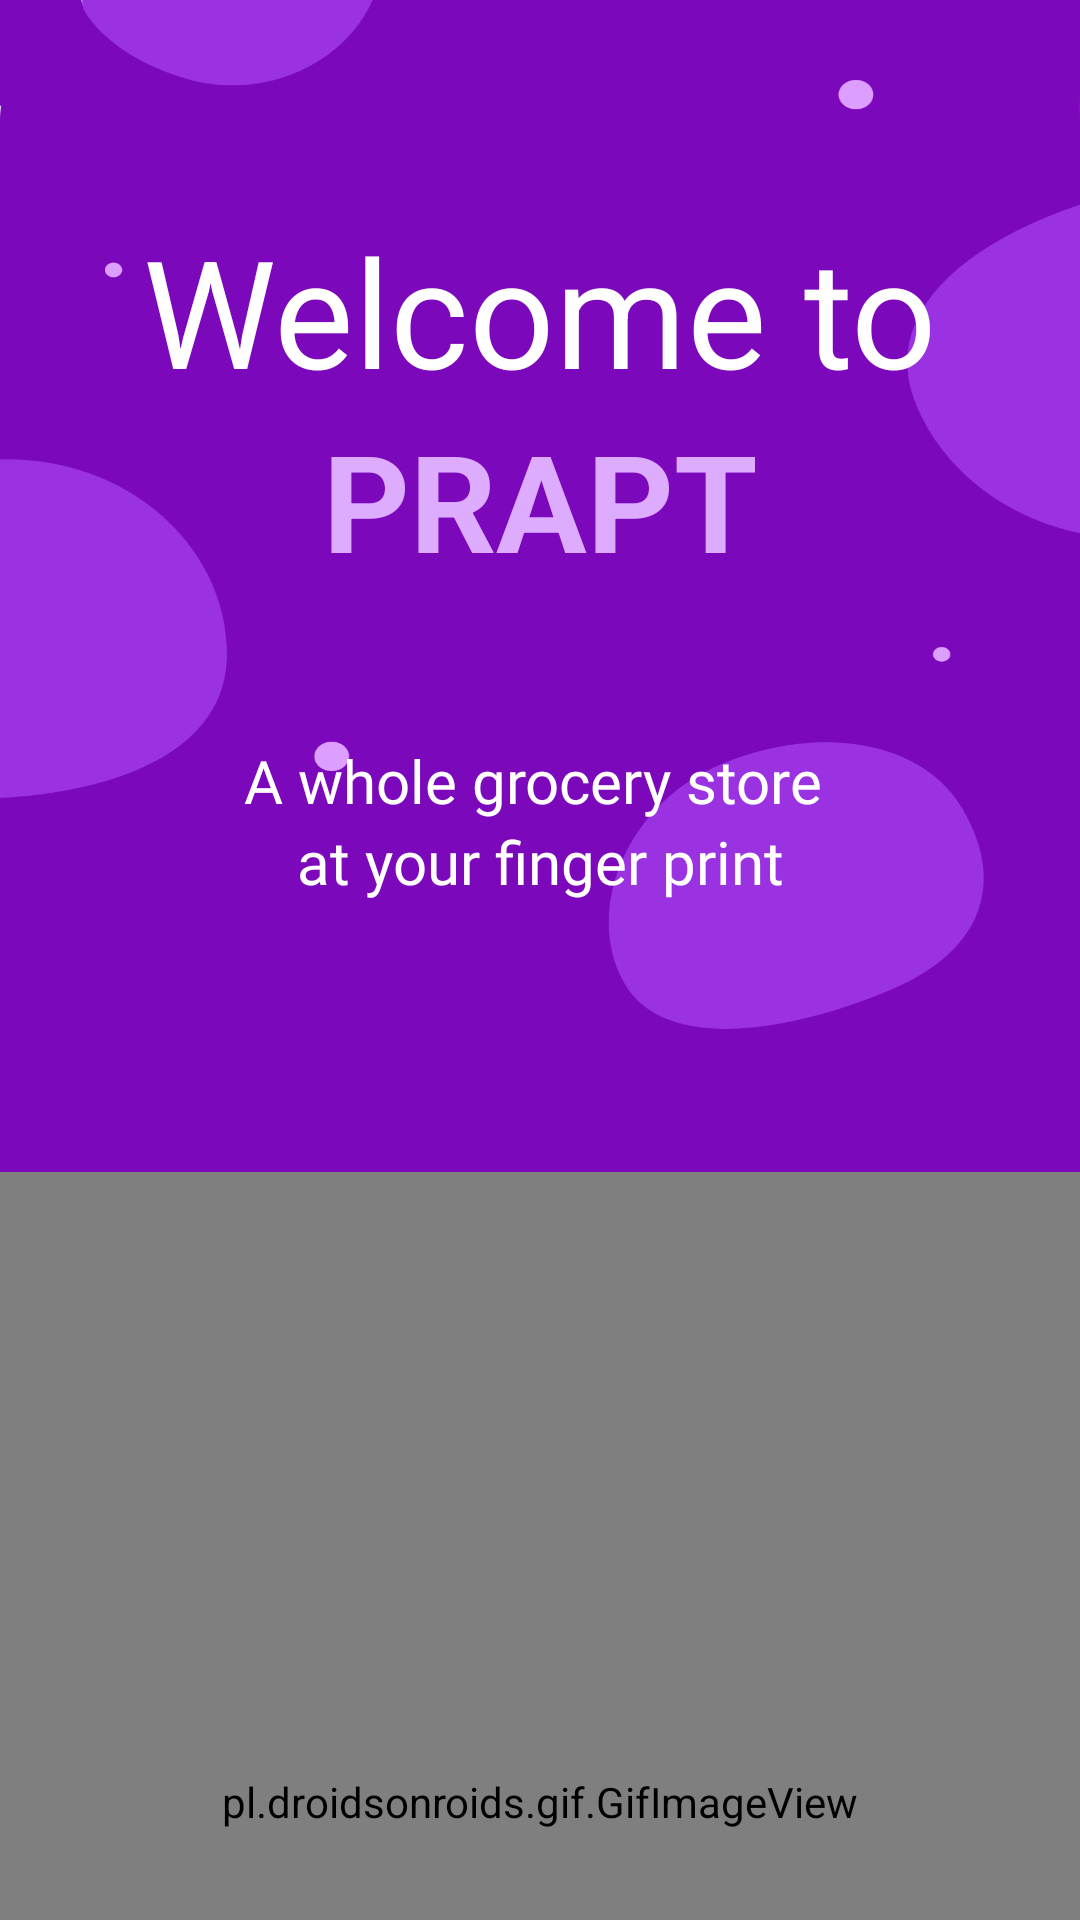

Layout XML and referenced resources for this Android screen:
<!-- AndroidManifest.xml: application theme Theme.Prapt -->
<!-- res/layout/secoend_screen_activity.xml -->
<?xml version="1.0" encoding="utf-8"?>
<RelativeLayout xmlns:android="http://schemas.android.com/apk/res/android"
    android:layout_width="match_parent"
    android:background="#fefefe"
    android:layout_height="match_parent">
    <androidx.core.widget.NestedScrollView
        android:background="@mipmap/get_bg"
        android:layout_width="match_parent"
        android:layout_height="match_parent">
        <RelativeLayout
            android:layout_width="match_parent"
            android:layout_height="wrap_content">
            <TextView
                android:id="@+id/wel"
                android:layout_marginTop="70dp"
                android:text="Welcome to"
                android:textSize="50dp"
                android:textColor="@color/white"
                android:gravity="center"
                android:layout_width="match_parent"
                android:layout_height="wrap_content"/>
            <TextView
                android:id="@+id/title"
                android:layout_below="@+id/wel"
                android:layout_marginTop="0dp"
                android:textStyle="bold"
                android:text="PRAPT"
                android:textSize="45dp"
                android:textColor="@color/prapt_title"
                android:gravity="center"
                android:layout_width="match_parent"
                android:layout_height="wrap_content"/>
            <TextView
                android:id="@+id/title1"
                android:layout_below="@+id/title"
                android:layout_marginTop="50dp"
                android:textStyle="normal"
                android:fontFamily="@font/myrladppro_boldcondit"
                android:text="A whole grocery store "
                android:textSize="20dp"
                android:textColor="@color/white"
                android:gravity="center"
                android:layout_width="match_parent"
                android:layout_height="wrap_content"/>
            <TextView
                android:id="@+id/title2"
                android:layout_below="@+id/title1"
                android:layout_marginTop="0dp"
                android:textStyle="normal"
                android:fontFamily="@font/myrladppro_boldcondit"
                android:text="at your finger print"
                android:textSize="20dp"
                android:textColor="@color/white"
                android:gravity="center"
                android:layout_width="match_parent"
                android:layout_height="wrap_content"/>
            
            
            
            
            
            
            
            <pl.droidsonroids.gif.GifImageView
                android:layout_width="match_parent"
                android:layout_height="420dp"
                android:id="@+id/gif"
                android:layout_below="@+id/title2"
                android:layout_alignParentEnd="true"
                android:layout_gravity="center"
                android:layout_marginTop="90dp"
                android:layout_marginEnd="0dp"
                android:background="@mipmap/bg_animation"
                android:scaleType="fitXY" />
            <LinearLayout
                android:layout_below="@+id/gif"
                android:background="#fff"
                android:layout_width="match_parent"
                android:layout_height="match_parent"/>
            <androidx.appcompat.widget.AppCompatButton
                android:id="@+id/btn_getStart"
                android:layout_width="220dp"
                android:layout_height="wrap_content"
                android:layout_below="@+id/title2"
                android:layout_alignParentStart="true"
                android:layout_gravity="center"
                android:layout_marginStart="94dp"
                android:layout_marginTop="480dp"
                android:background="@drawable/get_corner"
                android:drawableEnd="@drawable/ic_baseline_arrow_circle_right_24"
                android:gravity="center"
                android:paddingEnd="20dp"
                android:text="Get Started"
                android:textColor="@android:color/white"
                android:textSize="20dp" />
            

        </RelativeLayout>
    </androidx.core.widget.NestedScrollView>
</RelativeLayout>
<!-- resources referenced by this layout -->
<resources>
  <color name="prapt_title">#ddacff</color>
  <color name="white">#FFFFFFFF</color>
  <!-- drawable get_corner (drawable) -->
  <?xml version="1.0" encoding="utf-8"?>
  <shape xmlns:android="http://schemas.android.com/apk/res/android"
      android:shape="rectangle">
      <corners
          android:bottomLeftRadius="20dp"
          android:bottomRightRadius="20dp"
          android:topLeftRadius="20dp"
          android:topRightRadius="20dp" />
      <padding
          android:bottom="0dp"
          android:left="0dp"
          android:right="0dp"
          android:top="0dp" />
      <stroke
          android:width="0.5dp"
          android:color="@color/yellow" />
      <solid android:color="@color/yellow" />
  </shape>
  <!-- mipmap get_bg: png bitmap (mipmap-mdpi, 62488 bytes) -->
  <style name="Theme.Prapt" parent="Theme.MaterialComponents.DayNight.NoActionBar">
          
          <item name="colorPrimary">@color/purple_500</item>
          <item name="colorPrimaryVariant">@color/purple_700</item>
          <item name="colorOnPrimary">@color/white</item>
          
          <item name="colorSecondary">@color/teal_200</item>
          <item name="colorSecondaryVariant">@color/teal_700</item>
          <item name="colorOnSecondary">@color/black</item>
          
          <item name="android:statusBarColor">?attr/colorPrimaryVariant</item>
          
      </style>
  <color name="yellow">#ffa600</color>
  <color name="purple_500">#FF6200EE</color>
  <color name="purple_700">#FF3700B3</color>
  <color name="teal_200">#FF03DAC5</color>
  <color name="teal_700">#FF018786</color>
  <color name="black">#FF000000</color>
</resources>
